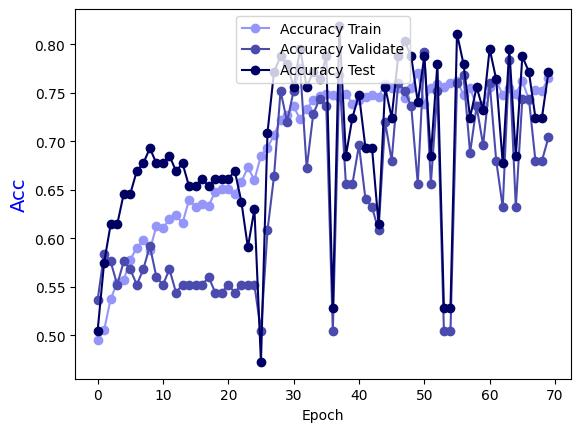

Data behind this chart, as committed beside it:
Epoch, Accuracy Train, Accuracy Validate, Accuracy Test
0.0, 0.4949, 0.536, 0.5039
1.0, 0.5051, 0.584, 0.5748
2.0, 0.5374, 0.576, 0.6142
3.0, 0.5536, 0.552, 0.6142
4.0, 0.5567, 0.576, 0.6457
5.0, 0.5779, 0.568, 0.6457
6.0, 0.5901, 0.552, 0.6693
7.0, 0.5982, 0.568, 0.6772
8.0, 0.5881, 0.592, 0.6929
9.0, 0.6123, 0.56, 0.6772
10.0, 0.6103, 0.552, 0.6772
11.0, 0.6194, 0.568, 0.685
12.0, 0.6235, 0.544, 0.6693
13.0, 0.6154, 0.552, 0.6772
14.0, 0.6397, 0.552, 0.6535
15.0, 0.6326, 0.552, 0.6535
16.0, 0.6356, 0.552, 0.6614
17.0, 0.6336, 0.56, 0.6535
18.0, 0.6478, 0.544, 0.6614
19.0, 0.6508, 0.544, 0.6614
20.0, 0.6508, 0.552, 0.6614
21.0, 0.6457, 0.544, 0.6693
22.0, 0.6579, 0.552, 0.6378
23.0, 0.6731, 0.552, 0.5906
24.0, 0.6599, 0.552, 0.6299
25.0, 0.6852, 0.504, 0.4724
26.0, 0.6933, 0.608, 0.7087
27.0, 0.7065, 0.664, 0.7717
28.0, 0.7217, 0.752, 0.7874
29.0, 0.7267, 0.72, 0.7795
30.0, 0.7358, 0.752, 0.7559
31.0, 0.7227, 0.776, 0.7953
32.0, 0.7328, 0.672, 0.7559
33.0, 0.7429, 0.728, 0.7717
34.0, 0.747, 0.744, 0.7638
35.0, 0.749, 0.736, 0.7874
36.0, 0.748, 0.504, 0.5276
37.0, 0.746, 0.768, 0.8189
38.0, 0.749, 0.656, 0.685
39.0, 0.7389, 0.656, 0.7244
40.0, 0.7429, 0.696, 0.748
41.0, 0.746, 0.64, 0.6929
42.0, 0.748, 0.632, 0.6929
43.0, 0.746, 0.608, 0.6142
44.0, 0.7591, 0.72, 0.7559
45.0, 0.7551, 0.68, 0.7244
46.0, 0.7551, 0.76, 0.7874
47.0, 0.7449, 0.752, 0.8031
48.0, 0.7551, 0.736, 0.7874
49.0, 0.7702, 0.656, 0.7402
50.0, 0.7389, 0.792, 0.7874
51.0, 0.7551, 0.656, 0.685
52.0, 0.7591, 0.752, 0.7795
53.0, 0.7561, 0.504, 0.5276
54.0, 0.7601, 0.504, 0.5276
55.0, 0.7621, 0.76, 0.811
56.0, 0.748, 0.768, 0.7795
57.0, 0.7551, 0.688, 0.7244
58.0, 0.7358, 0.736, 0.7559
59.0, 0.7379, 0.696, 0.7323
... 10 more rows
